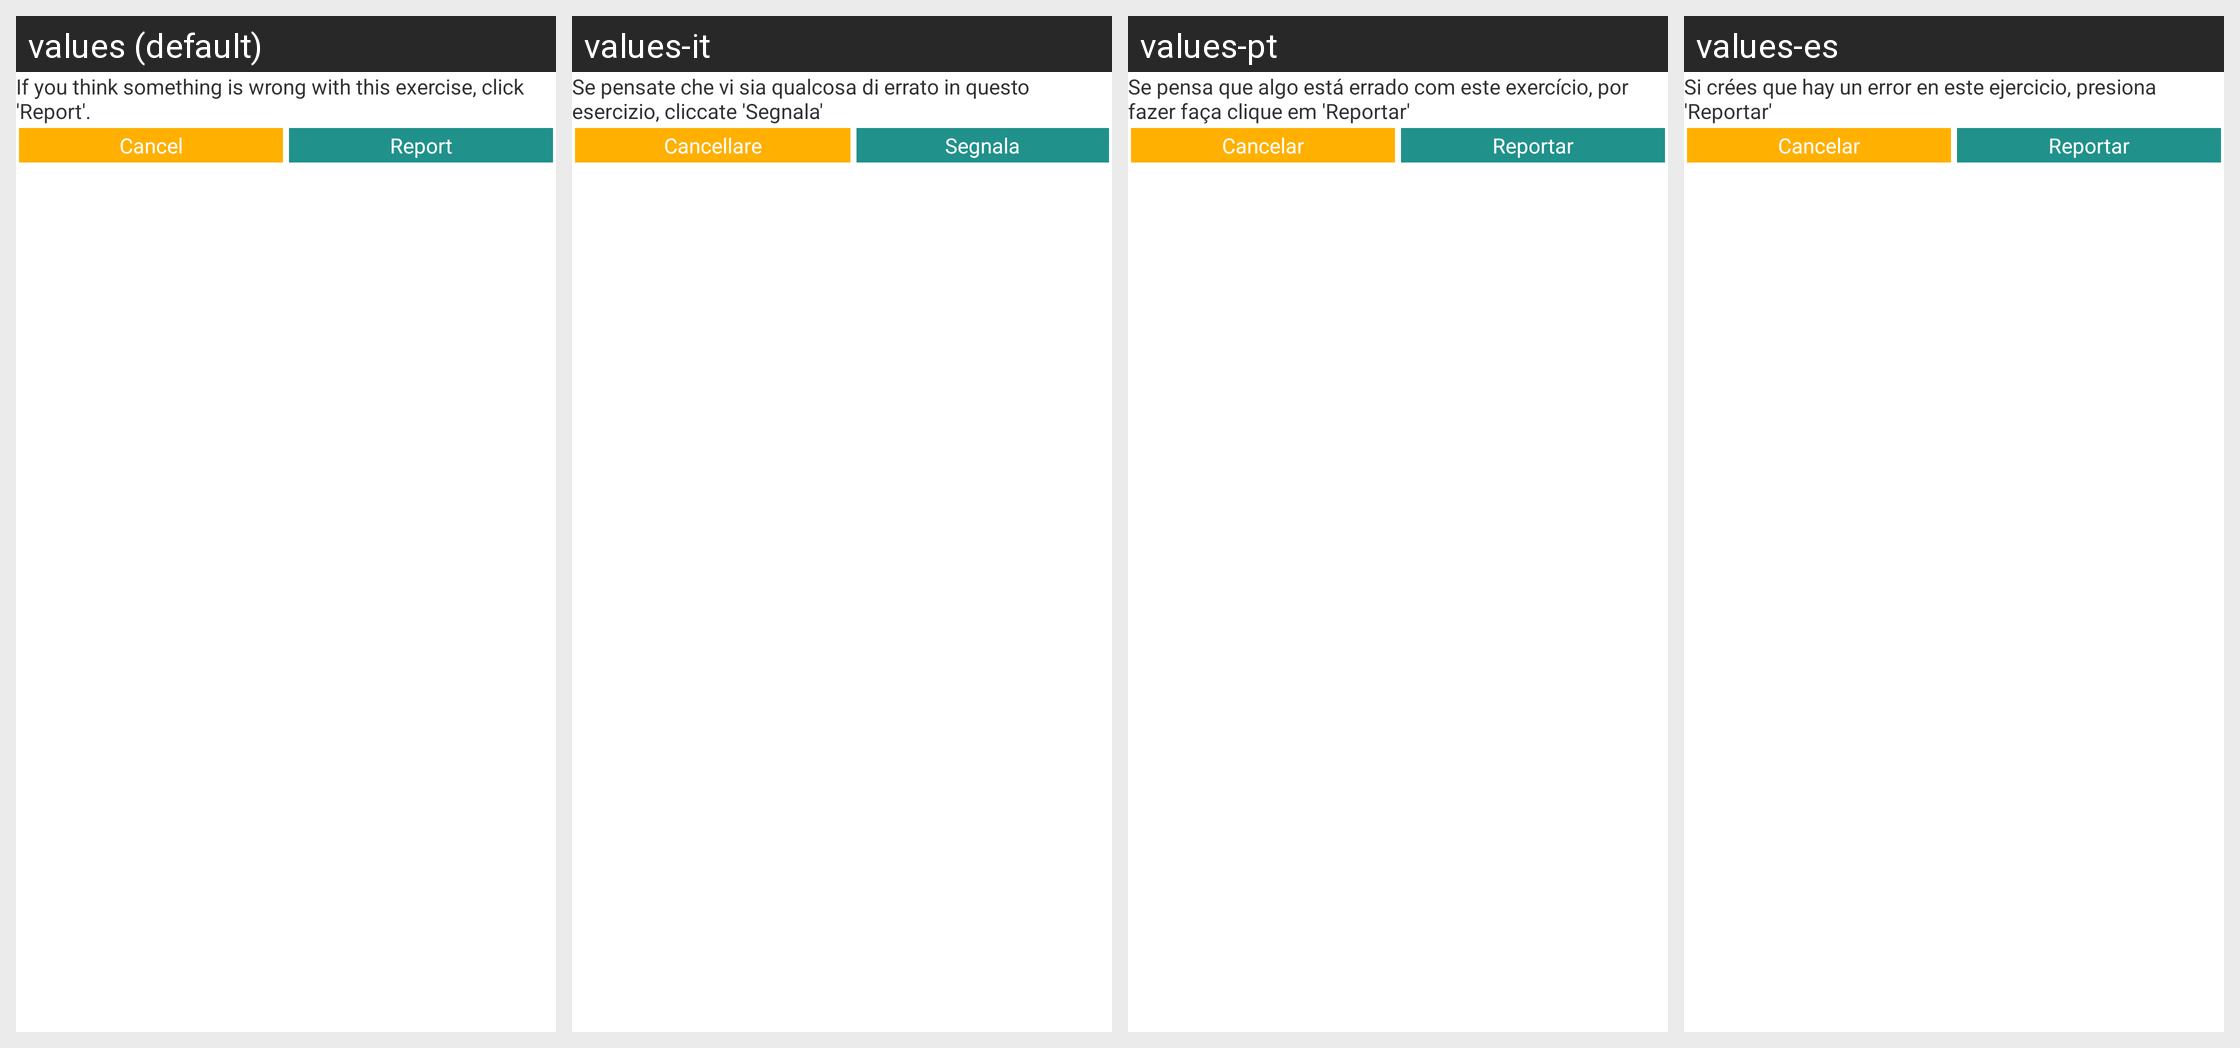

This grid shows one Android layout under several languages. Give, for every string resource on the screen, its name, the default text and each shown locale's text.
Android screen res/layout/feedback_dialog.xml rendered under 4 locales, left to right: values (default), values-it, values-pt, values-es. Device: Nexus 5 (rendered at 1080×1920; each locale shown at half size, 540×960, under a caption strip naming it); theme AppTheme.
Strings drawn on this screen, with the default value and each locale's value (text and hints the layout hard-codes, and strings that could not be matched under every locale, appear in the picture but are not listed):

fb_dialog_text
  values: If you think something is wrong with this exercise, click 'Report'.
  values-it: Se pensate che vi sia qualcosa di errato in questo esercizio, cliccate 'Segnala'
  values-pt: Se pensa que algo está errado com este exercício, por fazer faça clique em 'Reportar'
  values-es: Si crées que hay un error en este ejercicio, presiona 'Reportar'

feedback_cancel
  values: Cancel
  values-it: Cancellare
  values-pt: Cancelar
  values-es: Cancelar

feedback_report
  values: Report
  values-it: Segnala
  values-pt: Reportar
  values-es: Reportar
